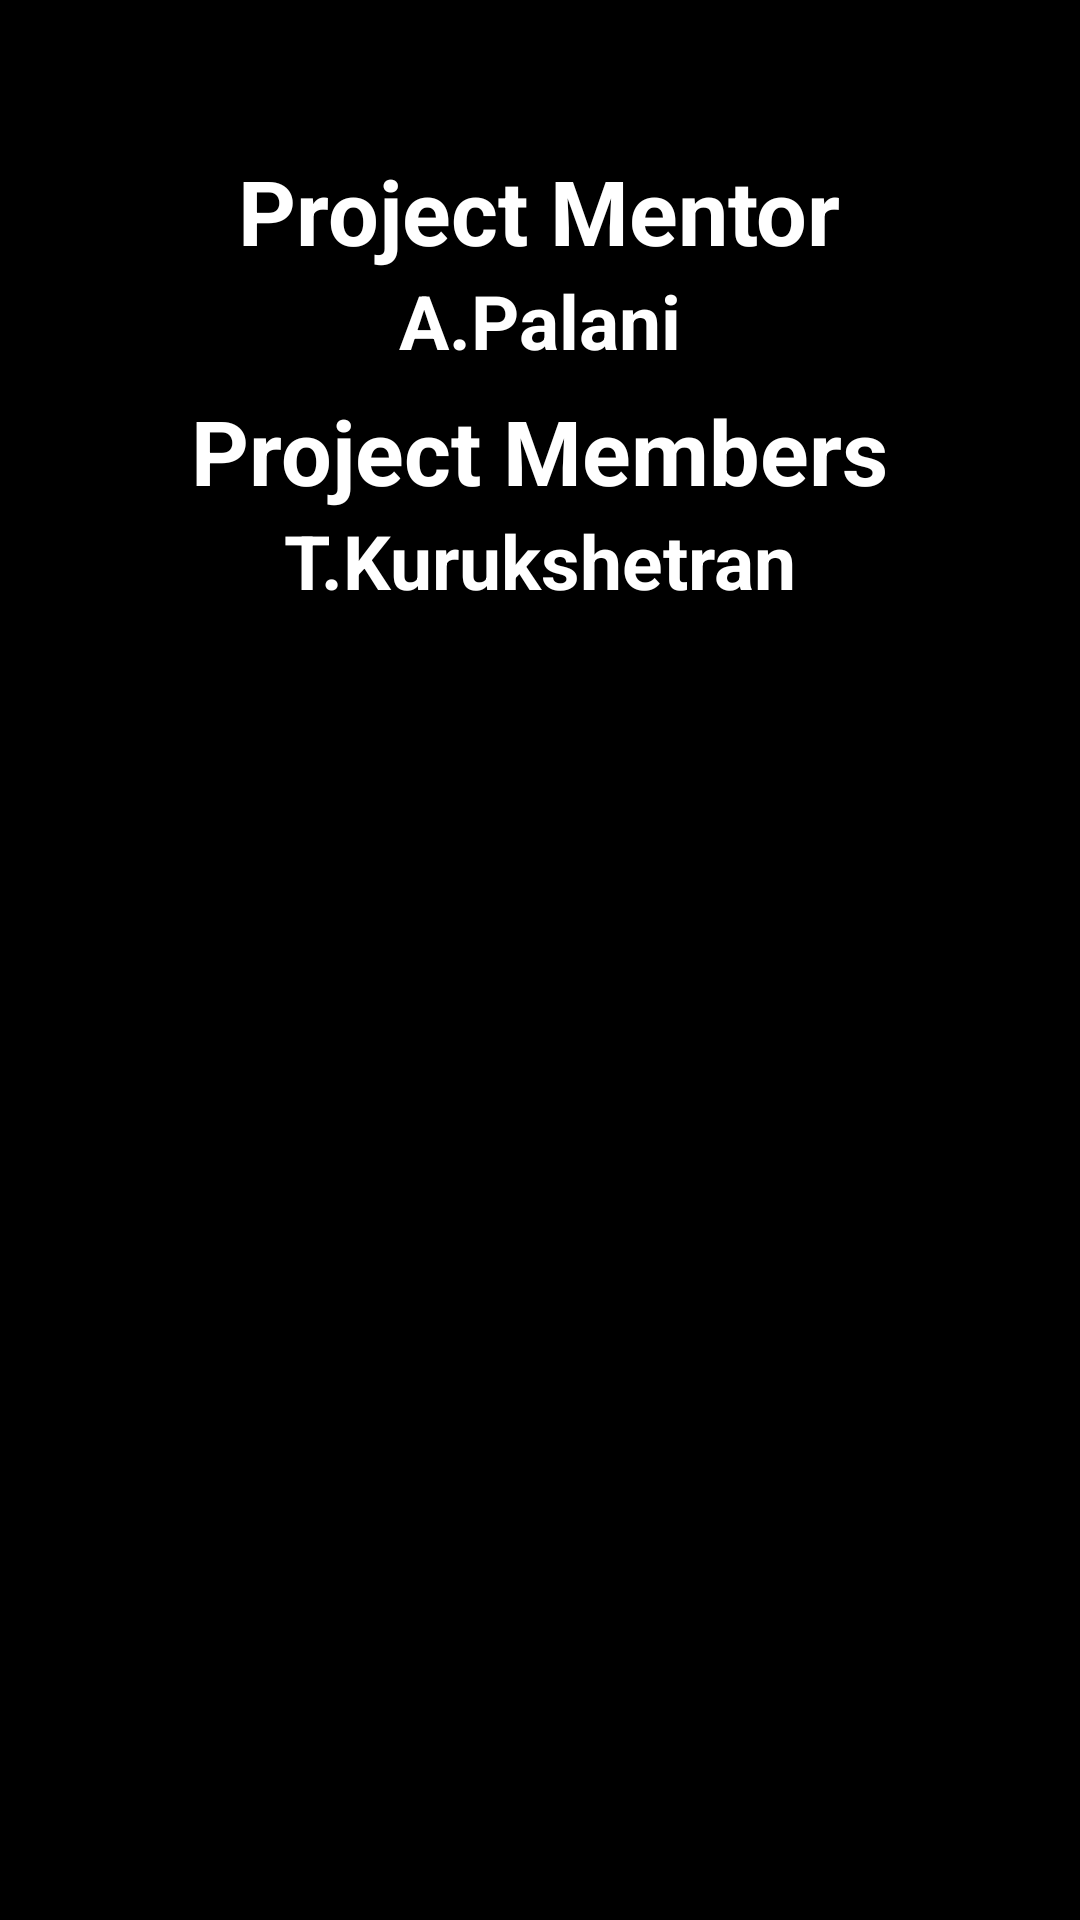

The Android layout XML behind this screen, and the referenced resources:
<!-- AndroidManifest.xml: application theme AppTheme -->
<!-- res/layout/splash_screen.xml -->
<?xml version="1.0" encoding="utf-8"?>
<FrameLayout xmlns:android="http://schemas.android.com/apk/res/android"
    android:layout_width="fill_parent"
	android:layout_height="fill_parent"
	android:background="#000">
	
    <TextView
        android:id="@+id/creditsText"
		android:text="@string/mentor"		
		android:textColor="#fff"
		android:layout_marginTop="50dp"
		android:textSize="30sp"
		android:textStyle="bold"
		android:layout_gravity="center_horizontal"
		android:layout_height="wrap_content"
		android:layout_width="wrap_content">
	</TextView>
	
    <TextView
        android:id="@+id/mentorText"
		android:text="@string/mentorname"		
		android:textColor="#fff"
		android:layout_marginTop="90dp"
		android:textSize="25sp"
		android:textStyle="bold"
		android:layout_gravity="center_horizontal"
		android:layout_height="wrap_content"
		android:layout_width="wrap_content">
	</TextView>
	
    <TextView
        android:id="@+id/members"
		android:text="@string/members"		
		android:textColor="#fff"
		android:layout_marginTop="130dp"
		android:textSize="30sp"
		android:textStyle="bold"
		android:layout_gravity="center_horizontal"
		android:layout_height="wrap_content"
		android:layout_width="wrap_content">
	</TextView>
	
    <TextView
        android:id="@+id/membersname1"
		android:text="@string/members1"		
		android:textColor="#fff"
		android:layout_marginTop="170dp"
		android:textSize="25sp"
		android:textStyle="bold"
		android:layout_gravity="center_horizontal"
		android:layout_height="wrap_content"
		android:layout_width="wrap_content">
	</TextView>
	
    <TextView
        android:id="@+id/membersname2"
		android:text=""		
		android:textColor="#fff"
		android:layout_marginTop="200dp"
		android:textSize="25sp"
		android:textStyle="bold"
		android:layout_gravity="center_horizontal"
		android:layout_height="wrap_content"
		android:layout_width="wrap_content">
	</TextView>
</FrameLayout>
<!-- resources referenced by this layout -->
<resources>
  <string name="members">Project Members</string>
  <string name="members1">T.Kurukshetran</string>
  <string name="mentor">Project Mentor</string>
  <string name="mentorname">A.Palani</string>
  <style name="AppTheme" parent="android:Theme.Light.NoTitleBar" />
</resources>
